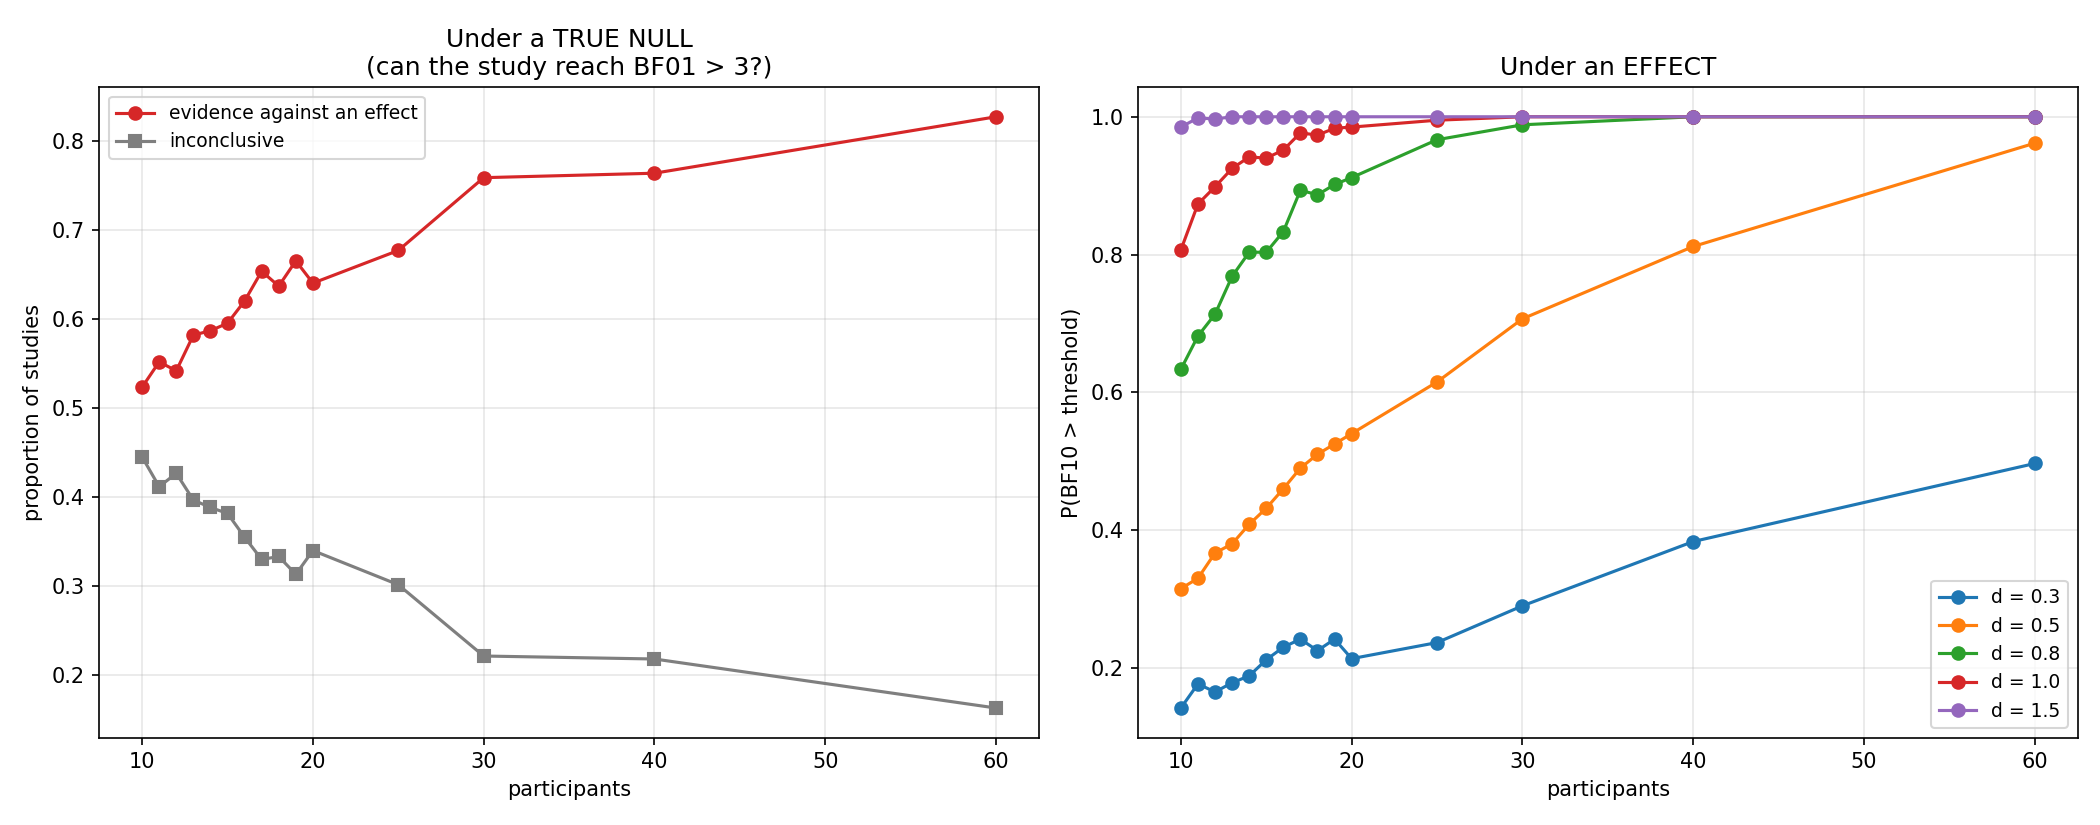

Source data for this figure (header and first rows):
n, d, median_BF10, p_evidence_for, p_evidence_against, p_inconclusive
10, 0.0, 0.311, 0.03167, 0.5233, 0.445
10, 0.3, 0.6911, 0.1417, 0.22, 0.6383
10, 0.5, 1.592, 0.315, 0.06, 0.625
10, 0.8, 5.361, 0.6333, 0.01, 0.3567
10, 1.0, 12, 0.8067, 0.0, 0.1933
10, 1.5, 87.12, 0.985, 0.0, 0.015
11, 0.0, 0.3033, 0.03667, 0.5517, 0.4117
11, 0.3, 0.7459, 0.1767, 0.2117, 0.6117
11, 0.5, 1.565, 0.33, 0.06333, 0.6067
11, 0.8, 5.843, 0.6817, 0.003333, 0.315
11, 1.0, 17.79, 0.8733, 0.0, 0.1267
11, 1.5, 168, 0.9983, 0.0, 0.001667
12, 0.0, 0.3068, 0.03167, 0.5417, 0.4267
12, 0.3, 0.7983, 0.165, 0.1867, 0.6483
12, 0.5, 1.858, 0.3667, 0.06167, 0.5717
12, 0.8, 7.403, 0.7133, 0.008333, 0.2783
12, 1.0, 24.79, 0.8983, 0.001667, 0.1
12, 1.5, 243.8, 0.9967, 0.0, 0.003333
13, 0.0, 0.2869, 0.02167, 0.5817, 0.3967
13, 0.3, 0.8177, 0.1783, 0.1933, 0.6283
13, 0.5, 1.964, 0.38, 0.055, 0.565
13, 0.8, 9.209, 0.7683, 0.003333, 0.2283
13, 1.0, 32.85, 0.925, 0.0, 0.075
13, 1.5, 440.2, 1.0, 0.0, 0.0
14, 0.0, 0.2873, 0.025, 0.5867, 0.3883
14, 0.3, 0.7392, 0.1883, 0.2017, 0.61
14, 0.5, 2.057, 0.4083, 0.06667, 0.525
14, 0.8, 11.73, 0.8033, 0.0, 0.1967
14, 1.0, 48.12, 0.9417, 0.001667, 0.05667
14, 1.5, 617.5, 1.0, 0.0, 0.0
15, 0.0, 0.2717, 0.02333, 0.595, 0.3817
15, 0.3, 0.8338, 0.2117, 0.1733, 0.615
15, 0.5, 2.329, 0.4317, 0.05333, 0.515
15, 0.8, 15.07, 0.8033, 0.005, 0.1917
15, 1.0, 49.42, 0.94, 0.0, 0.06
15, 1.5, 1678, 1.0, 0.0, 0.0
16, 0.0, 0.2701, 0.025, 0.62, 0.355
16, 0.3, 0.8602, 0.23, 0.1733, 0.5967
16, 0.5, 2.378, 0.46, 0.05167, 0.4883
16, 0.8, 18.29, 0.8333, 0.005, 0.1617
16, 1.0, 76.99, 0.9517, 0.0, 0.04833
16, 1.5, 2173, 1.0, 0.0, 0.0
17, 0.0, 0.2446, 0.01667, 0.6533, 0.33
17, 0.3, 0.9087, 0.2417, 0.1867, 0.5717
17, 0.5, 2.839, 0.49, 0.04333, 0.4667
17, 0.8, 22.8, 0.8933, 0.0, 0.1067
17, 1.0, 110, 0.9767, 0.0, 0.02333
17, 1.5, 3193, 1.0, 0.0, 0.0
18, 0.0, 0.2373, 0.03, 0.6367, 0.3333
18, 0.3, 0.8853, 0.225, 0.2033, 0.5717
18, 0.5, 3.132, 0.51, 0.02833, 0.4617
18, 0.8, 31.03, 0.8867, 0.001667, 0.1117
18, 1.0, 117.9, 0.9733, 0.0, 0.02667
18, 1.5, 8037, 1.0, 0.0, 0.0
19, 0.0, 0.249, 0.02167, 0.665, 0.3133
19, 0.3, 1.009, 0.2417, 0.2, 0.5583
19, 0.5, 3.475, 0.525, 0.02833, 0.4467
19, 0.8, 35.25, 0.9017, 0.0, 0.09833
19, 1.0, 203.9, 0.9833, 0.0, 0.01667
19, 1.5, 12005, 1.0, 0.0, 0.0
... 30 more rows
